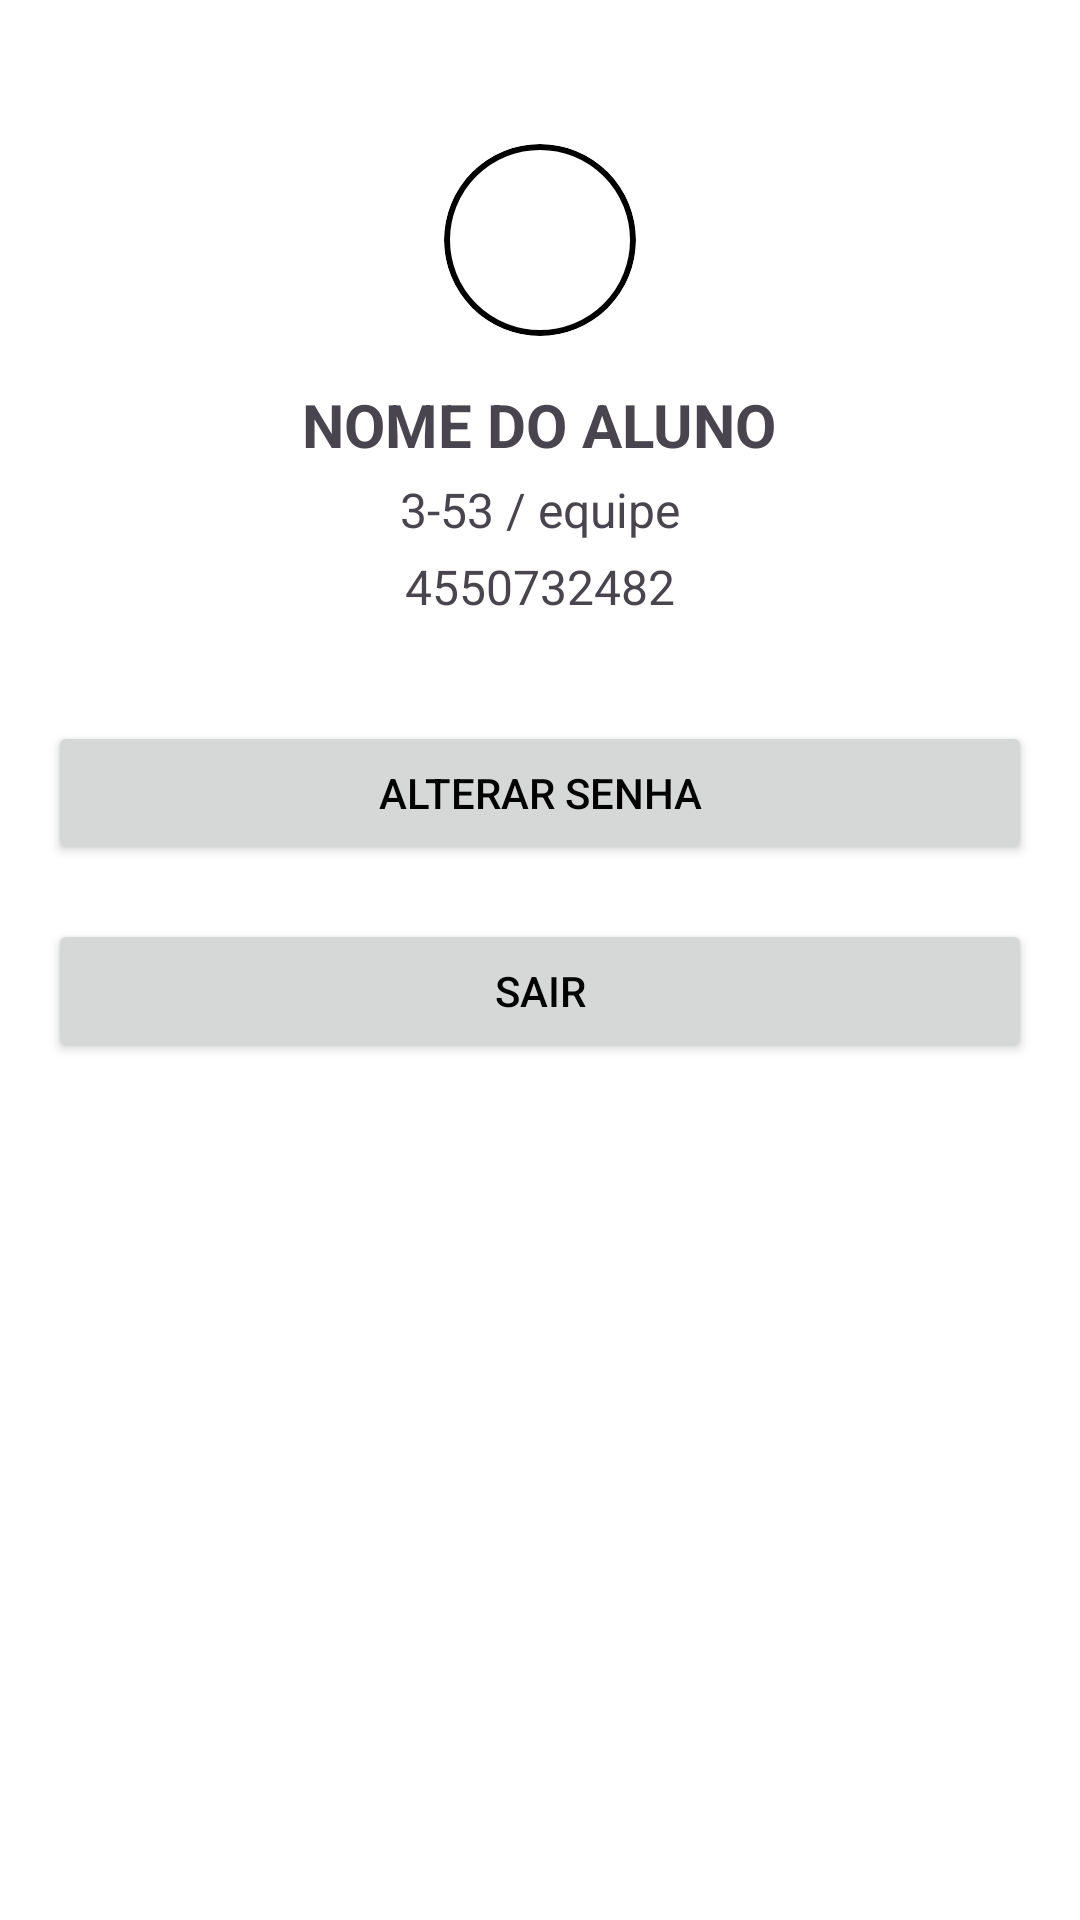

Reconstruct the res/layout file that produces this screen, plus the resources it refers to.
<!-- AndroidManifest.xml: application theme Theme.Tcc -->
<!-- res/layout/fragment_perfil.xml -->
<?xml version="1.0" encoding="utf-8"?>
<LinearLayout xmlns:android="http://schemas.android.com/apk/res/android"
    xmlns:app="http://schemas.android.com/apk/res-auto"
    xmlns:tools="http://schemas.android.com/tools"
    android:layout_width="match_parent"
    android:layout_height="match_parent"
    android:background="#FFFFFF"
    android:gravity="center_horizontal"
    android:orientation="vertical"
    android:padding="16dp">

    

    <com.google.android.material.card.MaterialCardView
        android:layout_width="64dp"
        android:layout_height="64dp"
        android:layout_marginTop="32dp"
        app:cardBackgroundColor="@android:color/transparent"
        app:cardCornerRadius="64dp"
        app:strokeColor="@color/black"
        app:strokeWidth="2dp">

        <TextView
            android:id="@+id/tvIniciaisNome"
            android:layout_width="match_parent"
            android:layout_height="match_parent"
            android:gravity="center"
            android:includeFontPadding="false"
            android:maxLength="2"
            android:textSize="24sp"
            android:textStyle="bold"
            tools:text="WW" />

    </com.google.android.material.card.MaterialCardView>

    <TextView
        android:id="@+id/perfil_nome"
        android:layout_width="wrap_content"
        android:layout_height="wrap_content"
        android:layout_marginTop="16dp"
        android:layout_marginBottom="4dp"
        android:text="NOME DO ALUNO"
        android:textSize="20sp"
        android:textStyle="bold" />

    <TextView
        android:id="@+id/perfil_turma"
        android:layout_width="wrap_content"
        android:layout_height="wrap_content"
        android:layout_marginBottom="4dp"
        android:text="3-53 / equipe"
        android:textSize="16sp" />

    <TextView
        android:id="@+id/perfil_matricula"
        android:layout_width="wrap_content"
        android:layout_height="wrap_content"
        android:layout_marginBottom="24dp"
        android:text="4550732482"
        android:textSize="16sp" />

    
    <Button
        android:id="@+id/btn_change_password"
        android:layout_width="match_parent"
        android:layout_height="wrap_content"
        android:layout_marginTop="10dp"
        android:layout_marginBottom="8dp"
        android:text="Alterar Senha"
        android:textColor="@color/black" />

    <Button
        android:id="@+id/btn_logout"
        android:layout_width="match_parent"
        android:layout_height="wrap_content"
        android:layout_marginTop="10dp"
        android:layout_marginBottom="16dp"
        android:text="SAIR"
        android:textColor="@color/black" />



</LinearLayout>
<!-- resources referenced by this layout -->
<resources>
  <color name="black">#FF000000</color>
  <style name="Theme.Tcc" parent="Base.Theme.Tcc" />
  <style name="Base.Theme.Tcc" parent="Theme.Material3.Light.NoActionBar">
          
           <item name="colorPrimary">@color/amarelo</item>
          <item name="android:forceDarkAllowed" tools:targetApi="q">false</item>
      </style>
  <color name="amarelo">#FFF301</color>
</resources>
